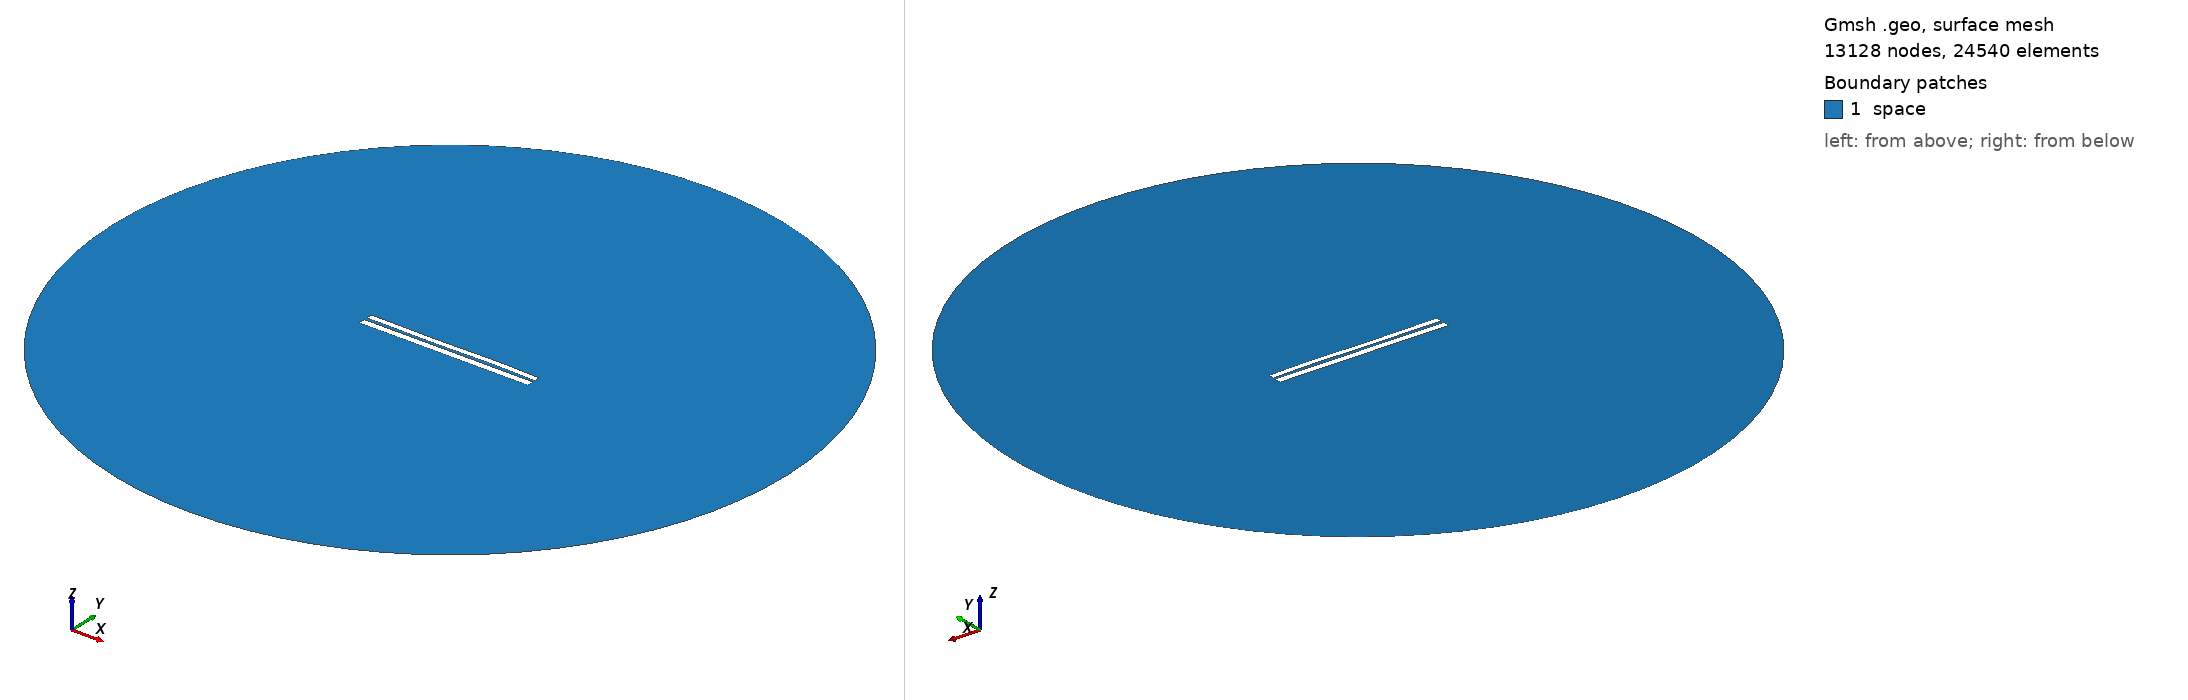

Gmsh geometry script, surface-meshed: 13128 nodes, 24540 surface elements. Boundary patches (legend numbers): 1 space. Left view from above one corner, right view from below the opposite corner. Legend entries are the model's physical surfaces. The drawing asked Gmsh for element sizes between 1% and 20% of the model's largest extent; the script's own settings can give other sizes.

=== 6429.geo (drawn) ===
//---------------------------------------
// Geometry kernel
//---------------------------------------

SetFactory("OpenCASCADE");



//---------------------------------------
// Parameters of the geometry
//---------------------------------------

// Overetch of the upper plate
overetch = 0.25;

// Distance between the plates
distance = 1.5;

// Discretization over the x axis (for the deformation)
nx = 50; 

// Length of the plate
L = 100 - overetch; 

// Number of modes
n = 4; 

// 1st mode coefficient
coeff(1) = -0.075;
beta(1) = 0.596864 * 3.1415926535 / L;

// 2nd mode coefficient
coeff(2) = 0.0;
beta(2) = 1.49418 * 3.1415926535 / L;

// 3rd mode coefficient
coeff(3) = -0.15;
beta(3) = 2.50025 * 3.1415926535 / L;

// 4th mode coefficient
coeff(4) = 0.07499999999999998;
beta(4) = 3.49999 * 3.1415926535 / L;



//---------------------------------------
// Upper plate (deformed rectangle)
//---------------------------------------

// Coordiantes of the upper plate
xmin = -50;
xmax = 50 - overetch;

// Height of the upper plate
yheight = 4 - 2 * overetch;

// Indexes of the points
UpperID[] = {};
LowerID[] = {};
LeftID[] = {};
RightID[] = {};

// Point index
p = 1;

// Horizontal edges
For i In {1:nx}
    x = xmin + (i-1)*(xmax - xmin)/(nx-1);

    y_bottom = distance / 2 + overetch;
    For j In {1:n}
        C = (Cosh(beta(j)*L) + Cos(beta(j)*L)) / (Sinh(beta(j)*L) + Sin(beta(j)*L));
        y_bottom  = y_bottom + coeff(j) * (Cosh(beta(j)*(x+50)) - Cos(beta(j)*(x+50)) - C * (Sinh(beta(j)*(x+50)) - Sin(beta(j)*(x+50))));
    EndFor

    y_top = y_bottom + yheight;

    Point(p) = {x, y_top, 0, 1.0};
    UpperID[i] = p;
    p = p + 1;

    Point(p) = {x, y_bottom, 0, 1.0};
    LowerID[i] = p;
    p = p + 1;
EndFor

// Create point lists
UpperPts[] = {}; LowerPts[] = {};
For i In {1:nx}
  UpperPts[] += {UpperID[i]};
  LowerPts[] += {LowerID[i]};
EndFor

// Build splines
Spline(1) = {UpperPts[]};
Spline(2) = {LowerPts[]};
Line(3) = {LowerPts[nx-1], UpperPts[nx-1]};
Line(4) = {LowerPts[0], UpperPts[0]};

// Build the plane surface
Curve Loop(1) = {2, 3, -1, -4};
Plane Surface(1) = {1};



//---------------------------------------
// Lower plate (rectangle)
//---------------------------------------

// Vertices
Point(1001) = {-50, -1, 0, 1.0};
Point(1002) = { 50, -1, 0, 1.0};
Point(1003) = { 50,  -5, 0, 1.0};
Point(1004) = {-50,  -5, 0, 1.0};

// Edges
Line(5) = {1001, 1002};
Line(6) = {1002, 1003};
Line(7) = {1003, 1004};
Line(8) = {1004, 1001};

// Plane surface
Line Loop(2) = {5, 6, 7, 8};
Plane Surface(2) = {2}; 



//---------------------------------------
// Outer (fictious) boundary
//---------------------------------------

// Points
Point(1005) = {0, 0, 0};       // Center
Point(1006) = {200, 0, 0};     // Start point
Point(1007) = {0, 200, 0};     // 90 degrees
Point(1008) = {-200, 0, 0};    // 180 degrees
Point(1009) = {0, -200, 0};    // 270 degrees

// Circle arcs (each needs start, center, end)
Circle(9) = {1006, 1005, 1007};
Circle(10) = {1007, 1005, 1008};
Circle(11) = {1008, 1005, 1009};
Circle(12) = {1009, 1005, 1006};

// Plane surface for the entire domain
Curve Loop(3) = {9, 10, 11, 12};
Surface(3) = {3};

// Subtract the plates from the whole domain to obtain the actual domain where we want to solve the equations
BooleanDifference{ Surface{3}; Delete; }{ Surface{1}; Surface{2}; Delete; }




//---------------------------------------
// Transfinite Lines/Curves
//---------------------------------------

// Set the number of points on the boundaries
r = 7;

// Plates
Transfinite Curve {1, 2} = 50*r Using Progression 1;
Transfinite Curve {3, 4} = 2*r Using Progression 1;
Transfinite Line {5, 7} = 50*r Using Progression 1;
Transfinite Line {6, 8} = 2*r Using Progression 1;

// Outer boundary
Transfinite Line {9, 10, 11, 12} = 20 Using Progression 1;



//---------------------------------------
// Physical groups
//---------------------------------------                

// Physical curves (boundaries)
Physical Line("force_segment", 10) = {2};
Physical Line("upper_plate", 11) = {1, 3, 4};
Physical Line("lower_plate", 12) = {5, 6, 7, 8};
Physical Line("boundary", 20) = {9, 10, 11, 12};

// Physical Surfaces
Physical Surface("space", 30) = {3};



//---------------------------------------
// 6. Generate the Mesh
//---------------------------------------

// 2D mesh generation
Mesh 2;
